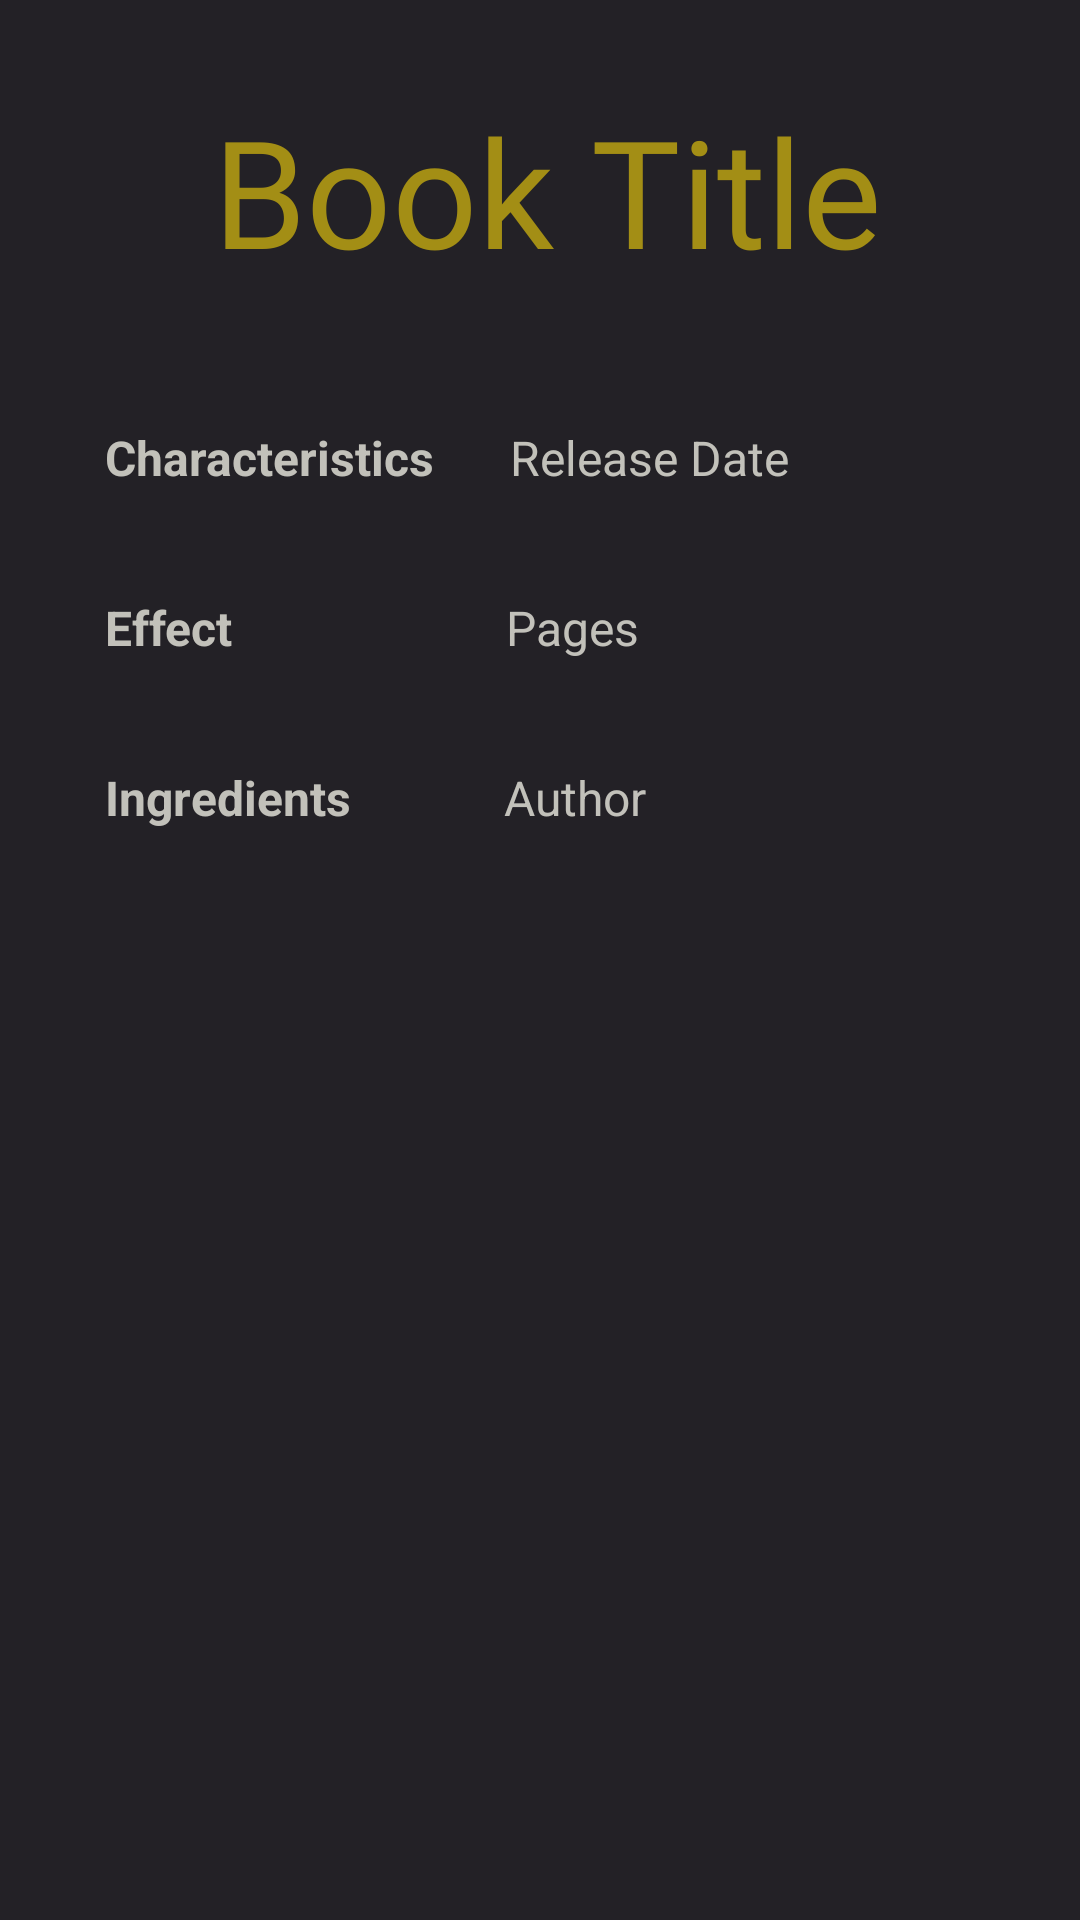

Reconstruct the res/layout file that produces this screen, plus the resources it refers to.
<!-- AndroidManifest.xml: application theme Theme.WizardingWorld -->
<!-- res/layout/fragment_potion.xml -->
<?xml version="1.0" encoding="utf-8"?>
<LinearLayout xmlns:android="http://schemas.android.com/apk/res/android"
    xmlns:app="http://schemas.android.com/apk/res-auto"
    xmlns:tools="http://schemas.android.com/tools"
    android:id="@+id/details_container"
    android:layout_width="match_parent"
    android:layout_height="match_parent"
    android:orientation="vertical"
    android:background="#232126">

    <TextView
        android:id="@+id/name"
        android:layout_width="match_parent"
        android:layout_height="wrap_content"
        android:layout_alignParentTop="true"
        android:layout_marginStart="5dp"
        android:text="Book Title"
        android:textSize="50dp"
        android:textAlignment="center"
        android:fontFamily="@font/my_custom_font"
        android:textColor="#a38e15"
        android:layout_marginTop="30dp"
        android:layout_marginBottom="40dp"/>

    <LinearLayout
       android:layout_width="wrap_content"
       android:layout_height="wrap_content"
       android:layout_marginStart="30dp"
        android:layout_marginEnd="30dp"
        android:orientation="vertical">
        <LinearLayout
            android:layout_width="wrap_content"
            android:layout_height="wrap_content"
            android:orientation="horizontal">
        <TextView
            android:id="@+id/characteristics_tag"
            android:layout_width="match_parent"
            android:layout_height="wrap_content"
            android:layout_marginStart="5dp"
            android:layout_marginTop="5dp"
            android:text="Characteristics"
            android:textSize="16dp"
            android:textStyle="bold"
            android:textColor="#c2c1ba"
            android:layout_marginEnd="20dp"
            android:layout_marginBottom="30dp"/>
        <TextView
            android:id="@+id/characteristics"
            android:layout_width="match_parent"
            android:layout_height="wrap_content"
            android:layout_marginStart="5dp"
            android:layout_marginTop="5dp"
            android:text="Release Date"
            android:textSize="16dp"
            android:textColor="#c2c1ba"/>
        </LinearLayout>
        <LinearLayout
            android:layout_width="wrap_content"
            android:layout_height="wrap_content"
            android:orientation="horizontal">
        <TextView
            android:id="@+id/effect_tag"
            android:layout_width="match_parent"
            android:layout_height="wrap_content"
            android:layout_marginStart="5dp"
            android:layout_marginTop="5dp"
            android:text="Effect"
            android:textSize="16dp"
            android:textStyle="bold"
            android:textColor="#c2c1ba"
            android:layout_marginEnd="86dp"
            android:layout_marginBottom="30dp"/>
        <TextView
            android:id="@+id/effect"
            android:layout_width="match_parent"
            android:layout_height="wrap_content"
            android:layout_marginStart="5dp"
            android:layout_marginTop="5dp"
            android:text="Pages"
            android:textSize="16dp"
            android:textColor="#c2c1ba"/>
        </LinearLayout>
        <LinearLayout
            android:layout_width="wrap_content"
            android:layout_height="wrap_content"
            android:orientation="horizontal">
        <TextView
            android:id="@+id/ingredients_tag"
            android:layout_width="match_parent"
            android:layout_height="wrap_content"
            android:layout_marginStart="5dp"
            android:layout_marginTop="5dp"
            android:text="Ingredients"
            android:textSize="16dp"
            android:textStyle="bold"
            android:textColor="#c2c1ba"
            android:layout_marginEnd="46dp"
            android:layout_marginBottom="30dp"/>

    <TextView
        android:id="@+id/ingredients"
        android:layout_width="match_parent"
        android:layout_height="wrap_content"
        android:layout_marginStart="5dp"
        android:layout_marginTop="5dp"
        android:text="Author"
        android:textSize="16dp"
        android:textColor="#c2c1ba"/>
</LinearLayout>
</LinearLayout>
</LinearLayout>
<!-- resources referenced by this layout -->
<resources>
  <style name="Theme.WizardingWorld" parent="Base.Theme.WizardingWorld" />
  <style name="Base.Theme.WizardingWorld" parent="Theme.Material3.DayNight.NoActionBar">
          
          
      </style>
</resources>
